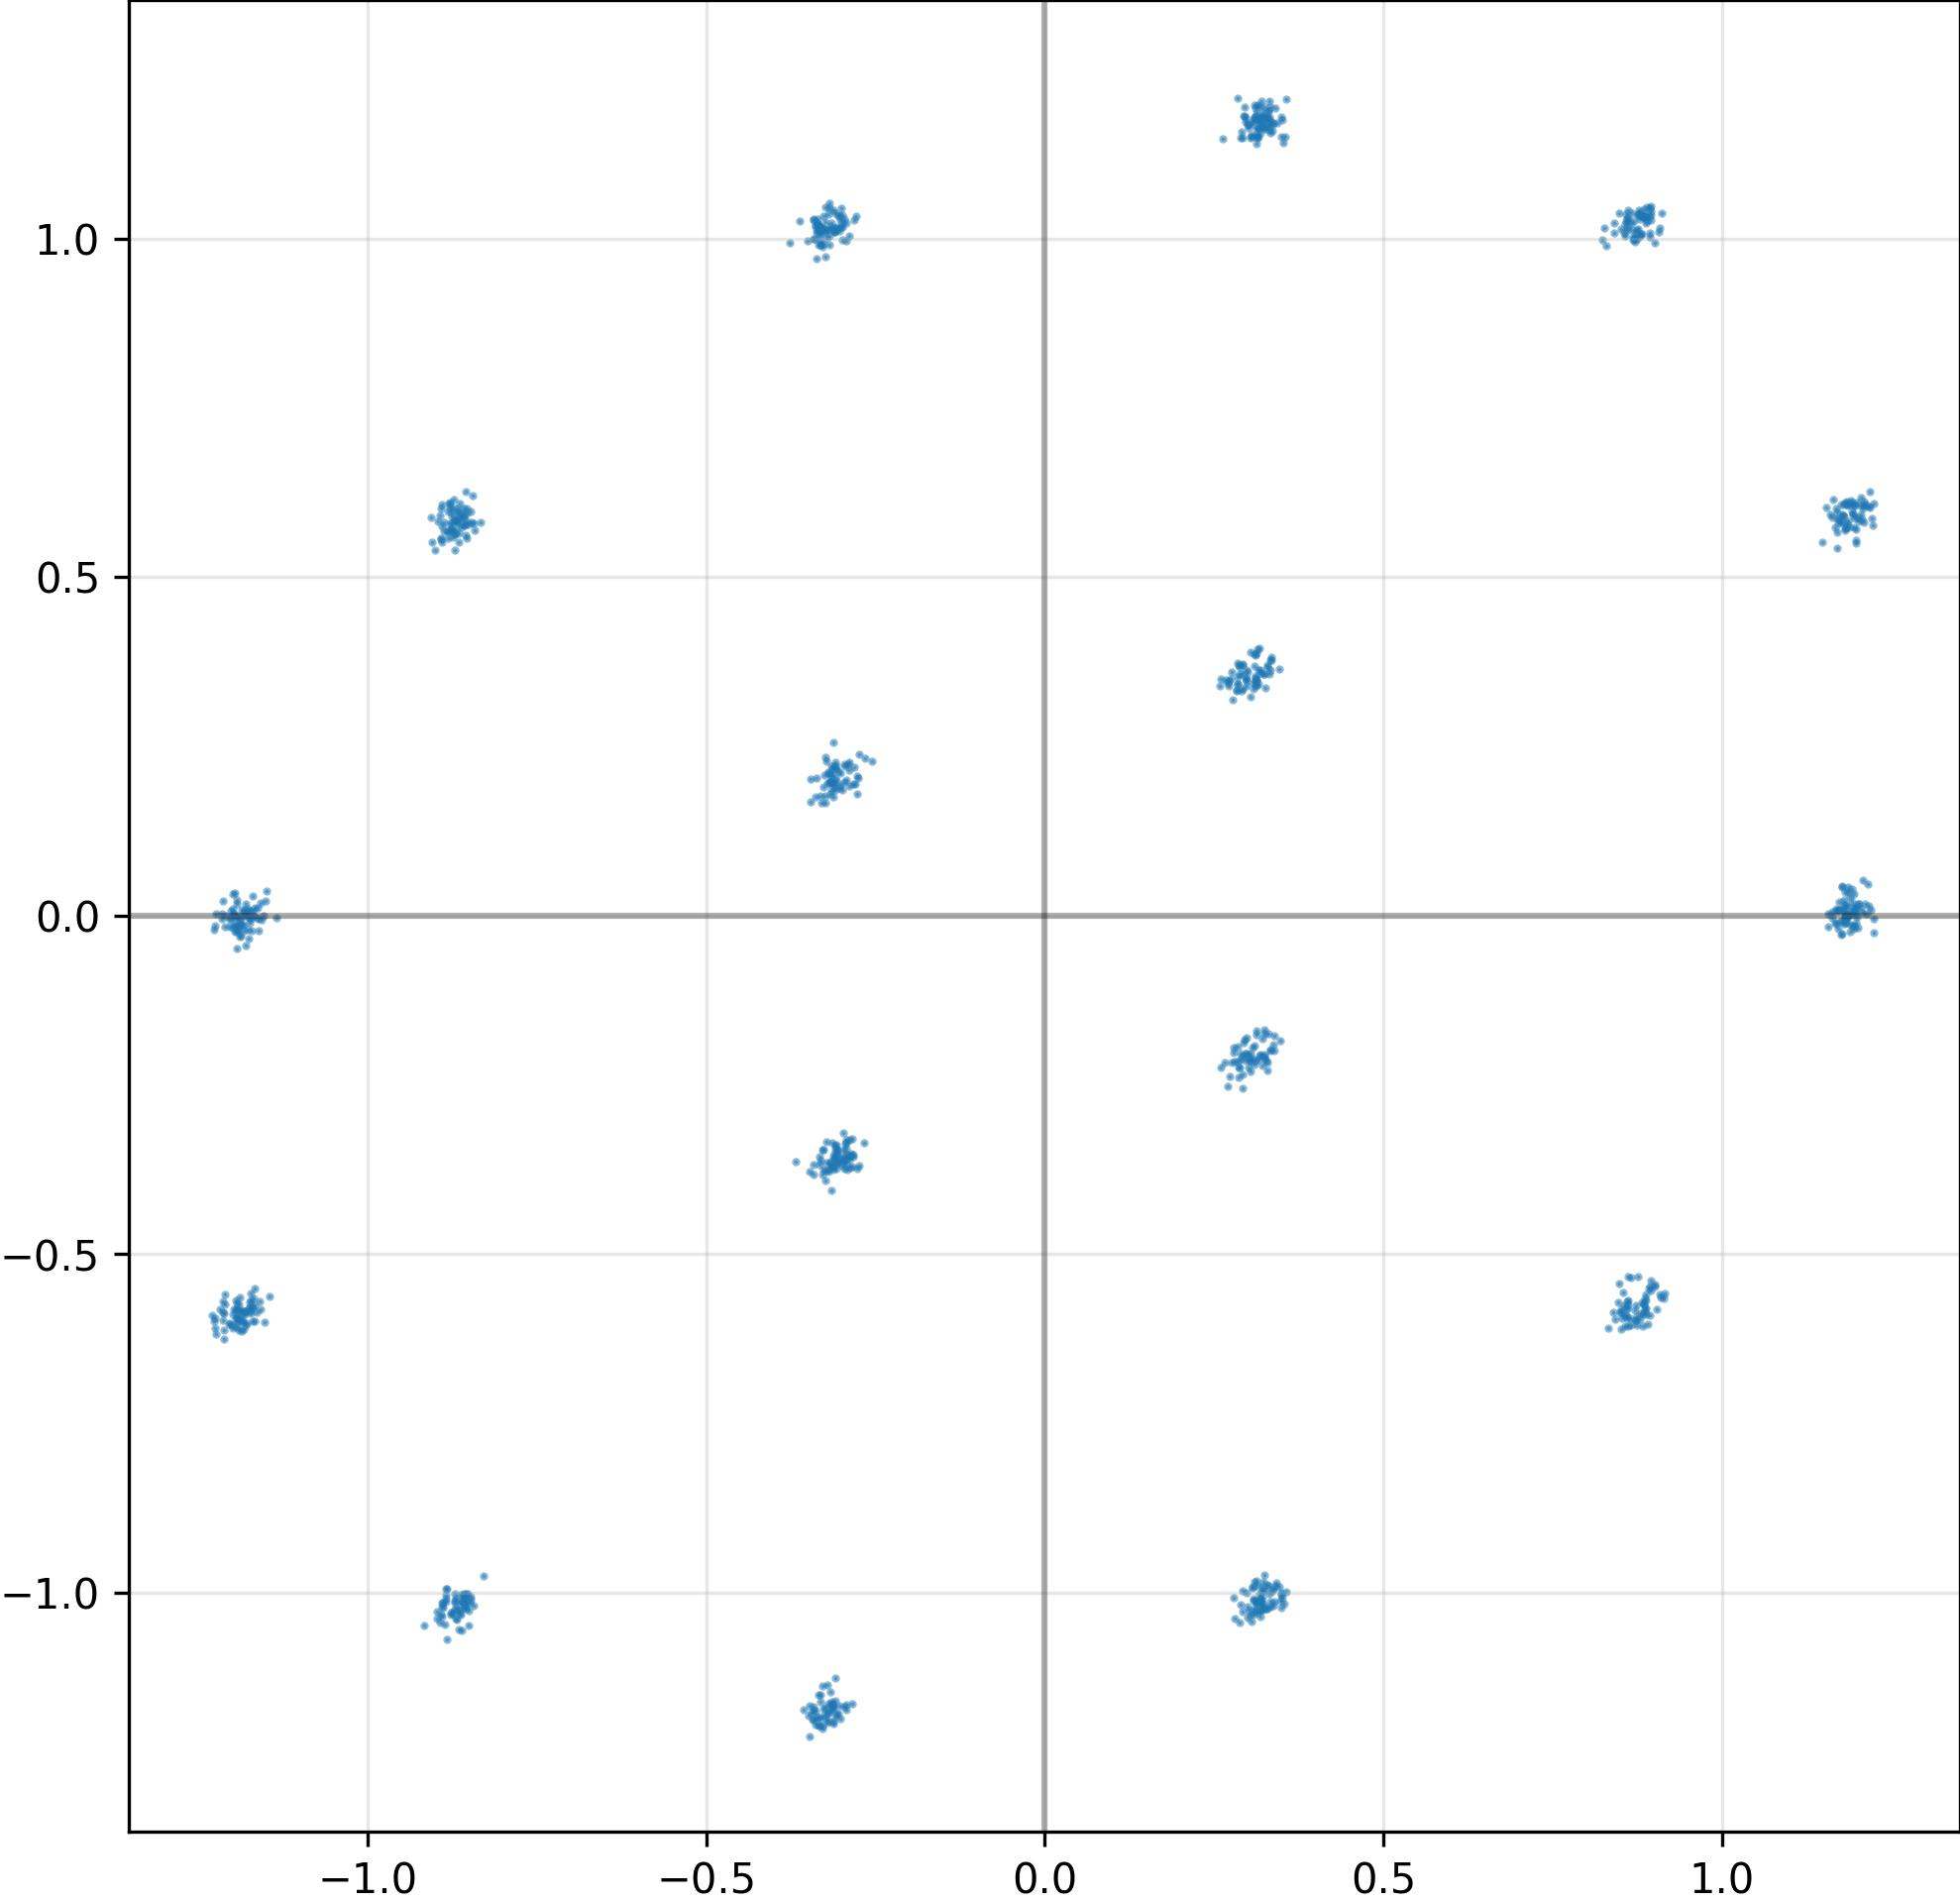

The table this chart was drawn from, first rows:
I, Q
-3.241556286811828613e-01, -1.169957399368286133e+00
3.046095371246337891e-01, -2.032396197319030762e-01
2.795711159706115723e-01, -1.943801045417785645e-01
8.730236887931823730e-01, -5.971931815147399902e-01
1.174617528915405273e+00, -9.306550025939941406e-03
-3.152600228786468506e-01, 1.014662861824035645e+00
3.277246057987213135e-01, -1.023608803749084473e+00
-1.163913726806640625e+00, -5.850045680999755859e-01
8.595694303512573242e-01, 1.030746340751647949e+00
-3.228671252727508545e-01, -3.646822869777679443e-01
-1.185744524002075195e+00, 7.956802845001220703e-03
-8.650154471397399902e-01, 5.883350372314453125e-01
-3.187558650970458984e-01, -1.163144350051879883e+00
1.210171699523925781e+00, 6.051168441772460938e-01
-3.074823021888732910e-01, 1.982788443565368652e-01
-1.197206497192382812e+00, 1.768648624420166016e-03
1.193382382392883301e+00, 1.297762989997863770e-02
-3.225009739398956299e-01, 2.275097966194152832e-01
8.857092857360839844e-01, 1.036014437675476074e+00
-1.193094015121459961e+00, 2.271884679794311523e-02
-3.300903141498565674e-01, 1.672146022319793701e-01
1.171270966529846191e+00, 8.024126291275024414e-03
1.180307626724243164e+00, -1.255568861961364746e-02
8.880432844161987305e-01, -5.674756169319152832e-01
-2.939533889293670654e-01, -3.606941103935241699e-01
-1.182195663452148438e+00, 4.552125930786132812e-03
-3.320491909980773926e-01, 1.016461253166198730e+00
-8.512493371963500977e-01, -1.025651216506958008e+00
-3.058895766735076904e-01, -3.464714884757995605e-01
3.202187716960906982e-01, 1.169585108757019043e+00
3.000129759311676025e-01, -1.020992994308471680e+00
1.166960835456848145e+00, -9.846538305282592773e-03
3.122081160545349121e-01, 1.150285482406616211e+00
2.637244462966918945e-01, 1.146732568740844727e+00
-8.830439448356628418e-01, -1.069043636322021484e+00
8.921345472335815430e-01, 1.032856583595275879e+00
-1.181861758232116699e+00, -5.846327543258666992e-01
-8.578438162803649902e-01, -1.004586577415466309e+00
-3.015449047088623047e-01, -1.185815811157226562e+00
8.945862650871276855e-01, 1.039736866950988770e+00
1.197846055030822754e+00, -1.055437326431274414e-02
1.187786221504211426e+00, 5.727593302726745605e-01
3.337704837322235107e-01, -1.975138932466506958e-01
-3.041115701198577881e-01, 2.135507017374038696e-01
-3.038919270038604736e-01, 1.011373877525329590e+00
-8.477216958999633789e-01, -1.006192803382873535e+00
-2.927536666393280029e-01, -3.446983695030212402e-01
-3.055038154125213623e-01, -1.178863406181335449e+00
-1.176977396011352539e+00, -1.119107007980346680e-03
-8.843803405761718750e-01, -9.934565424919128418e-01
1.186593413352966309e+00, 6.050797700881958008e-01
3.073052167892456055e-01, -1.953189522027969360e-01
8.492237329483032227e-01, -5.852022171020507812e-01
3.260157108306884766e-01, 1.165536642074584961e+00
2.979165911674499512e-01, 3.460248410701751709e-01
3.328221440315246582e-01, -1.020016789436340332e+00
-3.335629105567932129e-01, -1.196360707283020020e+00
8.605244159698486328e-01, -5.699158310890197754e-01
3.316300511360168457e-01, 1.171714901924133301e+00
-3.111564218997955322e-01, 1.009230017662048340e+00
... 964 more rows
